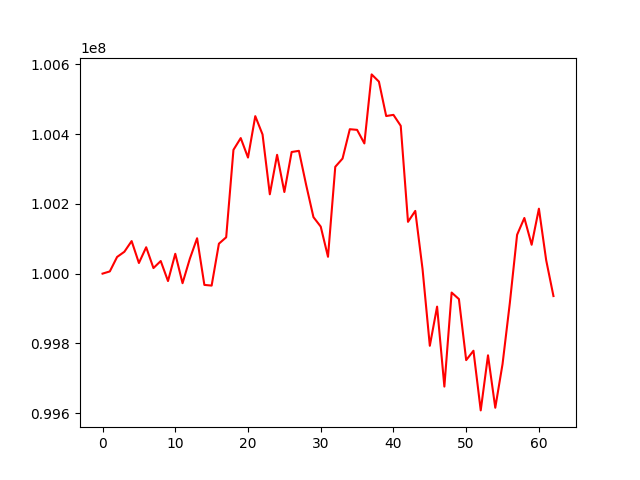

Values plotted in this chart, from the file beside it:
, 0
0, 100000000
1, 100006352
2, 100047755
3, 100062638
4, 100093260
5, 100030437
6, 100075580
7, 100015957
8, 100036121
9, 99978777
10, 100056851
11, 99972590
12, 100042507
13, 100101368
14, 99967722
15, 99965745
16, 100085759
17, 100104129
18, 100354594
19, 100388360
20, 100332522
21, 100451137
22, 100398657
23, 100227299
24, 100340409
25, 100233789
26, 100348434
27, 100351774
28, 100253729
29, 100161822
30, 100134730
31, 100048293
32, 100306028
33, 100329662
34, 100413743
35, 100411873
36, 100372997
37, 100570750
38, 100550086
39, 100451482
40, 100454814
41, 100423483
42, 100148346
43, 100179694
44, 100013018
45, 99793335
46, 99905466
47, 99676411
48, 99945776
49, 99927120
50, 99752251
51, 99779144
52, 99608204
53, 99766008
54, 99615835
55, 99741030
56, 99915509
57, 100111328
58, 100159423
59, 100082708
... 3 more rows
